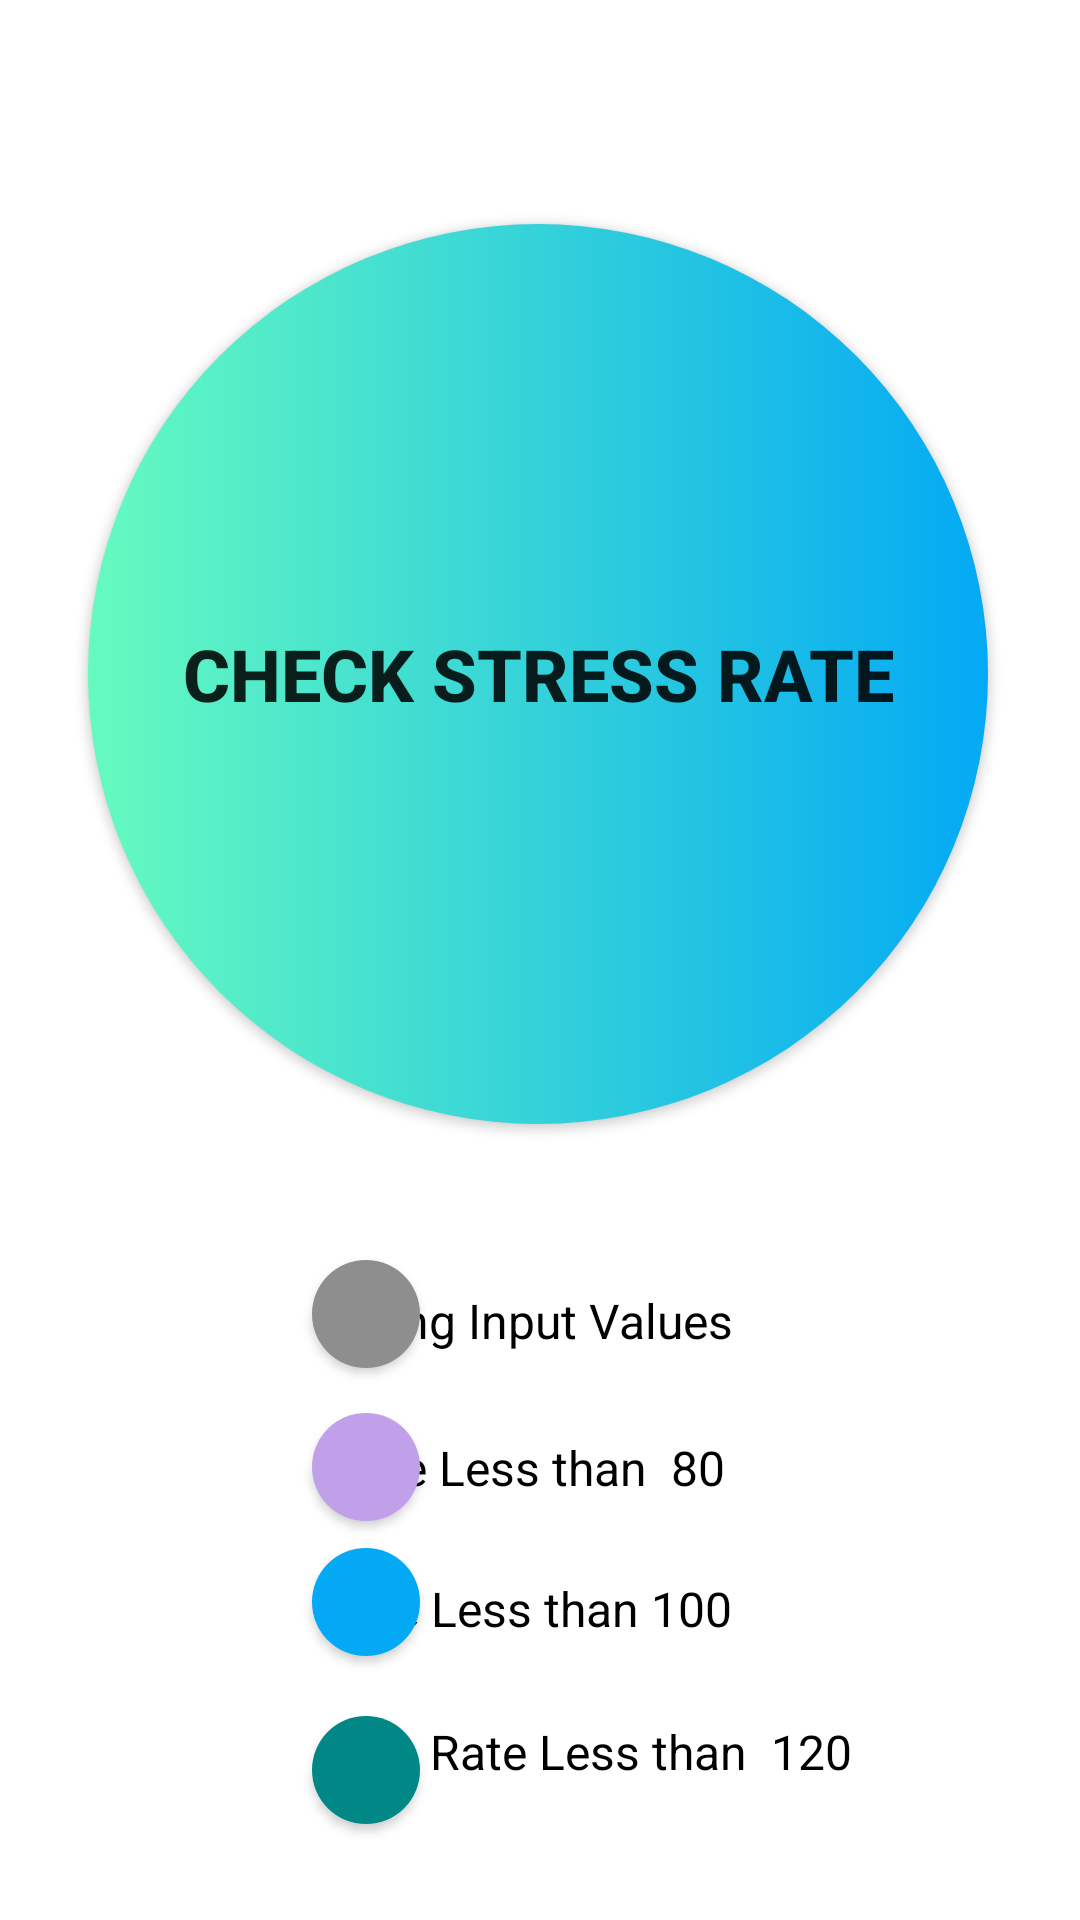

The Android layout XML behind this screen, and the referenced resources:
<!-- AndroidManifest.xml: application theme Theme.ColorAnimDrawble1 -->
<!-- res/layout/activity_main2.xml -->
<?xml version="1.0" encoding="utf-8"?>
<androidx.constraintlayout.widget.ConstraintLayout
    xmlns:android="http://schemas.android.com/apk/res/android"
    xmlns:app="http://schemas.android.com/apk/res-auto"
    xmlns:tools="http://schemas.android.com/tools"
    android:layout_width="match_parent"
    android:layout_height="match_parent"
    android:background="@color/white"
    tools:context=".MainActivity2">


    
    <android.widget.Button
        android:id="@+id/button2"
        android:layout_width="300dp"
        android:layout_height="300dp"
        android:layout_marginStart="88dp"
        android:layout_marginEnd="88dp"
        android:background="@drawable/round_button"
        android:text="Check Stress Rate"
        android:textSize="24dp"
        android:textStyle="bold"
        app:layout_constraintBottom_toBottomOf="parent"
        app:layout_constraintEnd_toEndOf="parent"
        app:layout_constraintHorizontal_bias="0.507"
        app:layout_constraintStart_toStartOf="parent"
        app:layout_constraintTop_toTopOf="parent"
        app:layout_constraintVertical_bias="0.22" />

    <android.widget.Button
        android:id="@+id/checkbtn3"
        android:layout_width="36dp"
        android:layout_height="36dp"
        android:layout_marginTop="516dp"
        android:background="@drawable/normal_input_round"
        app:layout_constraintEnd_toEndOf="@+id/checkbtn2"
        app:layout_constraintHorizontal_bias="1.0"
        app:layout_constraintStart_toStartOf="@+id/checkbtn2"
        app:layout_constraintTop_toTopOf="parent"
        tools:ignore="SpeakableTextPresentCheck,TouchTargetSizeCheck" />

    <TextView
        android:id="@+id/txt3"
        android:layout_width="wrap_content"
        android:layout_height="wrap_content"
        android:layout_marginEnd="116dp"
        android:text="Wrong Input Values"
        android:textAlignment="center"
        android:textColor="@color/black"
        android:textSize="16dp"
        app:layout_constraintBottom_toBottomOf="@+id/checkbtn1"
        app:layout_constraintEnd_toEndOf="parent"
        app:layout_constraintHorizontal_bias="1.0"
        app:layout_constraintStart_toEndOf="@+id/checkbtn1"
        app:layout_constraintTop_toTopOf="@+id/checkbtn1"
        app:layout_constraintVertical_bias="0.642" />

    <android.widget.Button
        android:id="@+id/checkbtn2"
        android:layout_width="36dp"
        android:layout_height="36dp"
        android:layout_marginTop="436dp"
        android:background="@drawable/low_input_round"
        app:layout_constraintBottom_toTopOf="@+id/checkbtn3"
        app:layout_constraintEnd_toEndOf="@+id/checkbtn1"
        app:layout_constraintHorizontal_bias="1.0"
        app:layout_constraintStart_toStartOf="@+id/checkbtn1"
        app:layout_constraintTop_toTopOf="parent"
        app:layout_constraintVertical_bias="0.795"
        tools:ignore="SpeakableTextPresentCheck,TouchTargetSizeCheck" />

    <TextView
        android:id="@+id/txt4"
        android:layout_width="wrap_content"
        android:layout_height="wrap_content"
        android:layout_marginEnd="116dp"
        android:text="Rate Less than 100"
        android:textAlignment="center"
        android:textColor="@color/black"
        android:textSize="16dp"
        app:layout_constraintBottom_toBottomOf="@+id/checkbtn3"
        app:layout_constraintEnd_toEndOf="parent"
        app:layout_constraintHorizontal_bias="1.0"
        app:layout_constraintStart_toEndOf="@+id/checkbtn3"
        app:layout_constraintTop_toTopOf="@+id/checkbtn3"
        app:layout_constraintVertical_bias="0.642" />

    <TextView
        android:id="@+id/txt"
        android:layout_width="wrap_content"
        android:layout_height="wrap_content"
        android:layout_marginEnd="120dp"
        android:text="Rate Less than  80"
        android:textAlignment="center"
        android:textColor="@color/black"
        android:textSize="16dp"
        app:layout_constraintBottom_toBottomOf="@+id/checkbtn2"
        app:layout_constraintEnd_toEndOf="parent"
        app:layout_constraintHorizontal_bias="0.95"
        app:layout_constraintStart_toEndOf="@+id/checkbtn2"
        app:layout_constraintTop_toTopOf="@+id/checkbtn2" />

    <TextView
        android:id="@+id/txt5"
        android:layout_width="wrap_content"
        android:layout_height="wrap_content"
        android:layout_marginEnd="68dp"
        android:text="Rate Less than  120"
        android:textAlignment="center"
        android:textColor="@color/black"
        android:textSize="16dp"
        app:layout_constraintBottom_toBottomOf="@+id/checkbtn4"
        app:layout_constraintEnd_toEndOf="parent"
        app:layout_constraintHorizontal_bias="0.306"
        app:layout_constraintStart_toEndOf="@+id/checkbtn4"
        app:layout_constraintTop_toTopOf="@+id/checkbtn4"
        app:layout_constraintVertical_bias="0.071" />

    <android.widget.Button
        android:id="@+id/checkbtn4"
        android:layout_width="36dp"
        android:layout_height="36dp"
        android:layout_marginTop="20dp"
        android:background="@drawable/high_input_round"
        app:layout_constraintEnd_toEndOf="@+id/checkbtn3"
        app:layout_constraintHorizontal_bias="1.0"
        app:layout_constraintStart_toStartOf="@+id/checkbtn3"
        app:layout_constraintTop_toBottomOf="@+id/checkbtn3"
        tools:ignore="SpeakableTextPresentCheck,TouchTargetSizeCheck" />

    <android.widget.Button
        android:id="@+id/checkbtn1"
        android:layout_width="36dp"
        android:layout_height="36dp"
        android:layout_marginStart="104dp"
        android:layout_marginTop="420dp"
        android:background="@drawable/wrong_input_round1"
        app:layout_constraintStart_toStartOf="parent"
        app:layout_constraintTop_toTopOf="parent"
        tools:ignore="SpeakableTextPresentCheck,TouchTargetSizeCheck" />

</androidx.constraintlayout.widget.ConstraintLayout>
<!-- resources referenced by this layout -->
<resources>
  <color name="black">#FF000000</color>
  <color name="white">#FFFFFFFF</color>
  <!-- drawable high_input_round (drawable) -->
  <?xml version="1.0" encoding="utf-8"?>
  <shape xmlns:android="http://schemas.android.com/apk/res/android" android:shape="rectangle">
  
      <solid android:color="@color/teal_700"/>
  
      <size android:height="36dp"
          android:width="36dp"/>
  
      <corners android:radius="18dp"/>
  
  </shape>
  <!-- drawable low_input_round (drawable) -->
  <?xml version="1.0" encoding="utf-8"?>
  <shape xmlns:android="http://schemas.android.com/apk/res/android" android:shape="rectangle">
  
      <solid android:color="#C0A0E8"/>
  
      <size android:height="36dp"
          android:width="36dp"/>
  
      <corners android:radius="18dp"/>
  
  </shape>
  <!-- drawable normal_input_round (drawable) -->
  <?xml version="1.0" encoding="utf-8"?>
  <shape xmlns:android="http://schemas.android.com/apk/res/android" android:shape="rectangle">
  
      <solid android:color="@color/endColor"/>
  
      <size android:height="36dp"
          android:width="36dp"/>
  
      <corners android:radius="18dp"/>
  
  </shape>
  <!-- drawable round_button (drawable) -->
  <?xml version="1.0" encoding="utf-8"?>
  <shape xmlns:android="http://schemas.android.com/apk/res/android" android:shape="rectangle">
  
     <gradient android:startColor="@color/startColor" android:endColor="@color/endColor"
         android:type="linear"/>
  
      <size android:height="300dp"
          android:width="300dp"/>
  
      <corners android:radius="150dp"/>
  
  </shape>
  <!-- drawable wrong_input_round1 (drawable) -->
  <?xml version="1.0" encoding="utf-8"?>
  <shape xmlns:android="http://schemas.android.com/apk/res/android" android:shape="rectangle">
  
      <solid android:color="#8E8E8E"/>
  
      <size android:height="36dp"
          android:width="36dp"/>
  
      <corners android:radius="18dp"/>
  
  </shape>
  <style name="Theme.ColorAnimDrawble1" parent="Theme.MaterialComponents.DayNight.DarkActionBar">
          
          <item name="colorPrimary">@color/purple_500</item>
          <item name="colorPrimaryVariant">@color/purple_700</item>
          <item name="colorOnPrimary">@color/white</item>
          
          <item name="colorSecondary">@color/teal_200</item>
          <item name="colorSecondaryVariant">@color/teal_700</item>
          <item name="colorOnSecondary">@color/black</item>
          
          <item name="android:statusBarColor" tools:targetApi="l">?attr/colorPrimaryVariant</item>
          
      </style>
  <color name="teal_700">#FF018786</color>
  <color name="endColor">#03A9F4</color>
  <color name="startColor">#65FBBF</color>
  <color name="purple_500">#FF6200EE</color>
  <color name="purple_700">#FF3700B3</color>
  <color name="teal_200">#FF03DAC5</color>
</resources>
